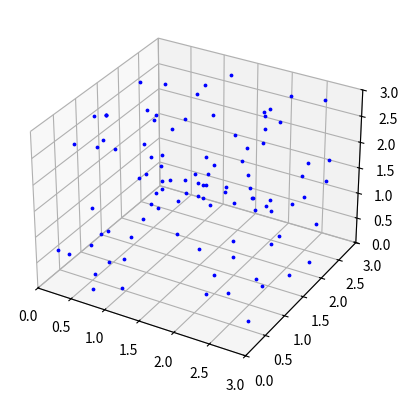

Recreate this plot in Python.
import numpy as np 
import matplotlib.pyplot as plt 

class Simulation:
    def __init__(self, r_init, v_init, t, dt, boxsize):

        # Pre-define some constants to use 
        self.N = np.shape(r_init)[0]
        self.time = np.arange(0,t,dt)
        self.M = len(self.time)
        self.L = boxsize 

        # Set-up the position, velocity and force arrays
        self.r = np.zeros((self.M,self.N,3))
        self.v = np.zeros((self.M,self.N,3))    
        self.r[0] = r_init
        self.v[0] = v_init
        self.f = np.zeros((self.M,self.N,3))

    def compute_force(self, r_i, r_beta):
        pass 

# Define initial positions and velocities, start with zero velocity
pos = np.random.uniform(0,3,size=(10,3))
vel = np.zeros((10,3))

dt = 5e-3
times = np.arange(0,0.5,dt)
M = len(times)

pos_total = np.zeros((M,10,3))
pos_total[0] = pos
vel_total = np.zeros((M,10,3))
#print(pos_total)

f = np.zeros((M,10,3))
L = 3
#loop through all timesteps except the last 
for t_i,elem in enumerate(times[:-1]):

    #per timestep, obtain all positions and velocities
    pos_t = pos_total[t_i]
    vel_t = vel_total[t_i]

    #print(pos_t.shape)

    #print(pos_t.shape)

    #loop through the particles 
    max = 10
    for i in range(max):

        #get current x_i
        pos_i = pos_t[i]

        if i == (max-1):
            pos_beta = pos_t[:-1]
            #print(pos_beta.shape)
        elif i == 0: 
            pos_beta = pos_t[1:]
        else: 
            pos_beta = np.concatenate((pos_t[:i],pos_t[i+1:]),axis=0)
            #print(pos_beta.shape)

        # calculate x_i - x_beta 

        diff = pos_i - pos_beta

        #print(diff.shape)

        # find |x_i - x_beta| 
        diff_norm = np.linalg.norm(diff,axis=1)

        #print(diff_norm.shape)
        
        test = diff/diff_norm[:,np.newaxis] * ((diff_norm[:,np.newaxis])**-6 - 2*(diff_norm[:,np.newaxis])**-12) #this works! 
        #print(np.sum(test,axis=0))
        #print(test.shape)

        #compute the forces due to the influence of other particles 
        for b in range(max):

            #if beta is not equal to i, execute 
            if b != i: 

                pos_beta = pos_t[b]
                #print('i',pos_i)
                #print('beta',pos_beta)
                #print(pos_beta)

                rdiff = pos_i - pos_beta 
                rdiffmag = np.linalg.norm(rdiff)
                #print(rdiffmag)

                #print(rdiff.shape)
                #print(rdiffmag.shape)
                
                f[t_i,b,:] +=  rdiff/rdiffmag * ((1/rdiffmag)**6 - 2*(1/rdiffmag)**12) 
        #print(f[t_i,i,:])

    #Now, apply Euler's method to compute the positions and velocities at the next timesteps

    pos_total[t_i+1] = pos_total[t_i] + vel_total[t_i] * elem
    vel_total[t_i+1] = vel_total[t_i] + f[t_i] * elem 

    #if pos_total[t_i+1].any() > L:
    #    print(pos_total[t_i+1])
    pos_total[t_i+1] = np.mod(pos_total[t_i+1],L)
    #pos_total[t_i+1] = np.where(pos_total[t_i+1] > L, pos_total[t_i+1] - L, pos_total[t_i+1])
    #pos_total[t_i+1] = np.where(pos_total[t_i+1] < 0, pos_total[t_i+1] + L, pos_total[t_i+1])

print('-'*100)
print(pos_total[:,0,:])

fig = plt.figure()
ax = fig.add_subplot(projection='3d')

for i in range(M):
    #if i % 5 == 0:
        x,y,z = pos_total[i,0,0],pos_total[i,0,1],pos_total[i,0,2]
        ax.scatter(x,y,z,s=3,color='blue')

ax.set_xlim([0,L])
ax.set_ylim([0,L])
ax.set_zlim([0,L])
plt.show()